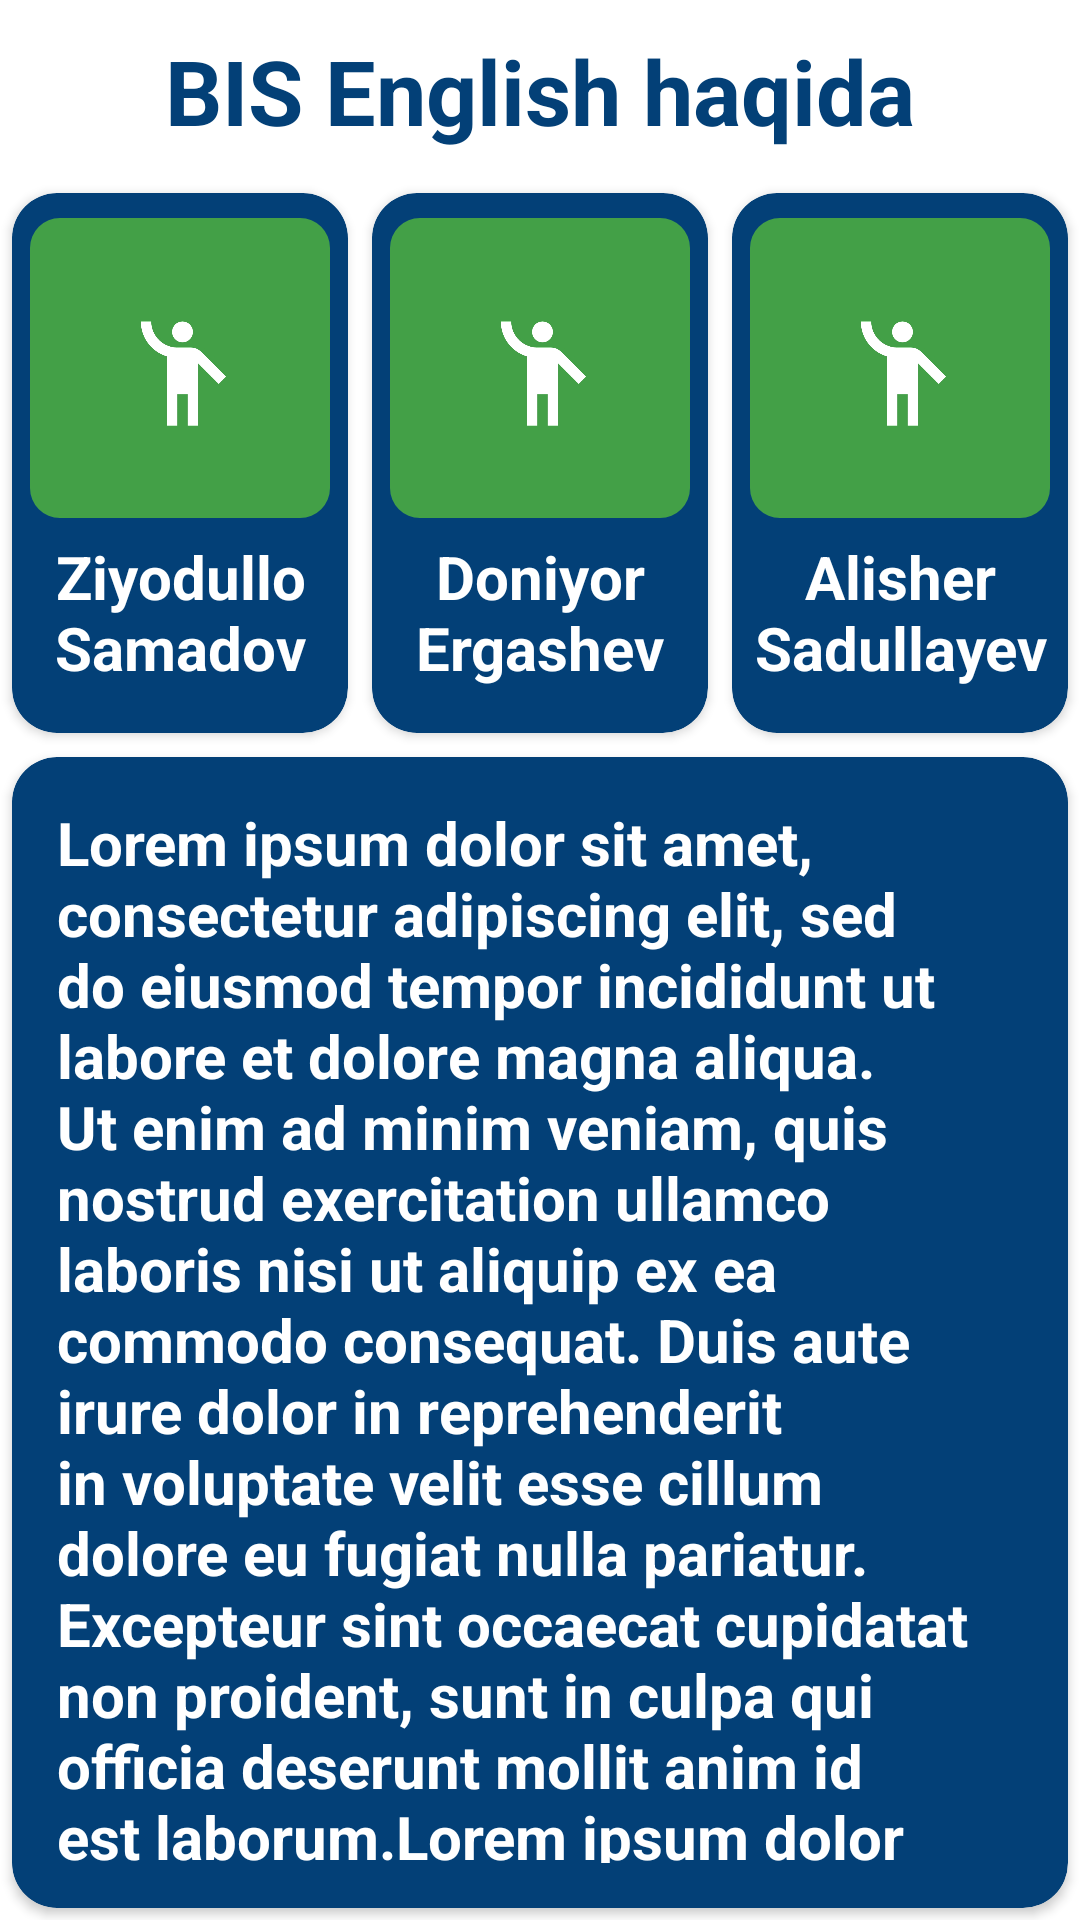

Produce the Android XML layout that renders to this screen, including the resource entries it uses.
<!-- AndroidManifest.xml: application theme Theme.BISEnglish -->
<!-- res/layout/fragment_b_i_s.xml -->
<?xml version="1.0" encoding="utf-8"?>
<LinearLayout xmlns:android="http://schemas.android.com/apk/res/android"
    xmlns:tools="http://schemas.android.com/tools"
    android:layout_width="match_parent"
    android:orientation="vertical"
    android:id="@+id/bis"
    android:layout_height="match_parent"
    xmlns:app="http://schemas.android.com/apk/res-auto"
    tools:context=".fragment.BISFragment">

    <TextView
        android:layout_width="match_parent"
        android:layout_height="wrap_content"
        android:textSize="30dp"
        android:textColor="@color/standart"
        android:textStyle="bold"
        android:text="BIS English haqida"
        android:gravity="center"
        android:layout_marginVertical="10dp"/>

    <LinearLayout
        android:layout_width="match_parent"
        android:layout_height="wrap_content">

        <androidx.cardview.widget.CardView
            android:layout_width="0dp"
            android:layout_weight="3"
            android:layout_margin="4dp"
            app:cardBackgroundColor="@color/standart"
            app:cardCornerRadius="15dp"
            android:layout_height="180dp">

            <com.google.android.material.imageview.ShapeableImageView
                android:layout_width="100dp"
                android:layout_height="100dp"
                android:layout_marginTop="-32dp"
                app:shapeAppearanceOverlay="@style/circle"
                android:src="@drawable/logojob"
                android:layout_gravity="center"/>

            <TextView
                android:layout_width="wrap_content"
                android:layout_height="wrap_content"
                android:text="Ziyodullo Samadov"
                android:gravity="center"
                android:layout_gravity="bottom"
                android:textSize="20sp"
                android:layout_marginBottom="15dp"
                android:textColor="@color/white"
                android:textStyle="bold"/>

        </androidx.cardview.widget.CardView>

        <androidx.cardview.widget.CardView
            android:layout_width="0dp"
            android:layout_weight="3"
            android:layout_margin="4dp"
            app:cardBackgroundColor="@color/standart"
            app:cardCornerRadius="15dp"
            android:layout_height="180dp">


            <com.google.android.material.imageview.ShapeableImageView
                android:layout_width="100dp"
                android:layout_height="100dp"
                android:layout_marginTop="-32dp"
                app:shapeAppearanceOverlay="@style/circle"
                android:src="@drawable/logojob"
                android:layout_gravity="center"/>

            <TextView
                android:layout_width="wrap_content"
                android:layout_height="wrap_content"
                android:text="Doniyor Ergashev"
                android:gravity="center"
                android:layout_gravity="bottom"
                android:textSize="20sp"
                android:layout_marginBottom="15dp"
                android:textColor="@color/white"
                android:textStyle="bold"/>

        </androidx.cardview.widget.CardView>

        <androidx.cardview.widget.CardView
            android:layout_width="0dp"
            android:layout_weight="3"
            android:layout_margin="4dp"
            app:cardBackgroundColor="@color/standart"
            app:cardCornerRadius="15dp"
            android:layout_height="180dp">


            <com.google.android.material.imageview.ShapeableImageView
                android:layout_width="100dp"
                android:layout_height="100dp"
                android:layout_marginTop="-32dp"
                app:shapeAppearanceOverlay="@style/circle"
                android:src="@drawable/logojob"
                android:layout_gravity="center"/>

            <TextView
                android:layout_width="wrap_content"
                android:layout_height="wrap_content"
                android:text="Alisher Sadullayev"
                android:gravity="center"
                android:layout_gravity="bottom"
                android:textSize="20sp"
                android:layout_marginBottom="15dp"
                android:textColor="@color/white"
                android:textStyle="bold"/>

        </androidx.cardview.widget.CardView>

    </LinearLayout>

    <androidx.cardview.widget.CardView
        android:layout_width="match_parent"
        android:layout_height="match_parent"
        app:cardBackgroundColor="@color/standart"
        app:cardCornerRadius="15dp"
        android:layout_margin="4dp">

        <androidx.core.widget.NestedScrollView
            android:layout_width="match_parent"
            android:layout_margin="15dp"
            android:layout_height="match_parent">

            <TextView
                android:layout_width="match_parent"
                android:layout_height="match_parent"
                android:textSize="20sp"
                android:textStyle="bold"
                android:textColor="@color/white"
                android:text="Lorem ipsum dolor sit amet, consectetur adipiscing elit, sed do eiusmod tempor incididunt ut labore et dolore magna aliqua. Ut enim ad minim veniam, quis nostrud exercitation ullamco laboris nisi ut aliquip ex ea commodo consequat. Duis aute irure dolor in reprehenderit in voluptate velit esse cillum dolore eu fugiat nulla pariatur. Excepteur sint occaecat cupidatat non proident, sunt in culpa qui officia deserunt mollit anim id est laborum.Lorem ipsum dolor sit amet, consectetur adipiscing elit, sed do eiusmod tempor incididunt ut labore et dolore magna aliqua. Ut enim ad minim veniam, quis nostrud exercitation ullamco laboris nisi ut aliquip ex ea commodo consequat. Duis aute irure dolor in reprehenderit in voluptate velit esse cillum dolore eu fugiat nulla pariatur. Excepteur sint occaecat cupidatat non proident, sunt in culpa qui officia deserunt mollit anim id est laborum."/>

        </androidx.core.widget.NestedScrollView>

    </androidx.cardview.widget.CardView>

</LinearLayout>
<!-- resources referenced by this layout -->
<resources>
  <color name="standart">#034077</color>
  <color name="white">#FFFFFFFF</color>
  <!-- drawable logojob: jpg bitmap (drawable, 39157 bytes) -->
  <style name="circle">
  
          <item name="cornerSize">10%</item>
  
      </style>
  <style name="Theme.BISEnglish" parent="Theme.MaterialComponents.DayNight.NoActionBar">
          
          <item name="colorPrimary">@color/standart</item>
          <item name="colorPrimaryVariant">@color/standart</item>
          <item name="colorOnPrimary">@color/white</item>
          
          <item name="colorSecondary">@color/teal_200</item>
          <item name="colorSecondaryVariant">@color/teal_700</item>
          <item name="colorOnSecondary">@color/black</item>
          
          <item name="android:statusBarColor">?attr/colorPrimaryVariant</item>
          
      </style>
  <color name="teal_200">#FF03DAC5</color>
  <color name="teal_700">#FF018786</color>
  <color name="black">#FF000000</color>
</resources>
